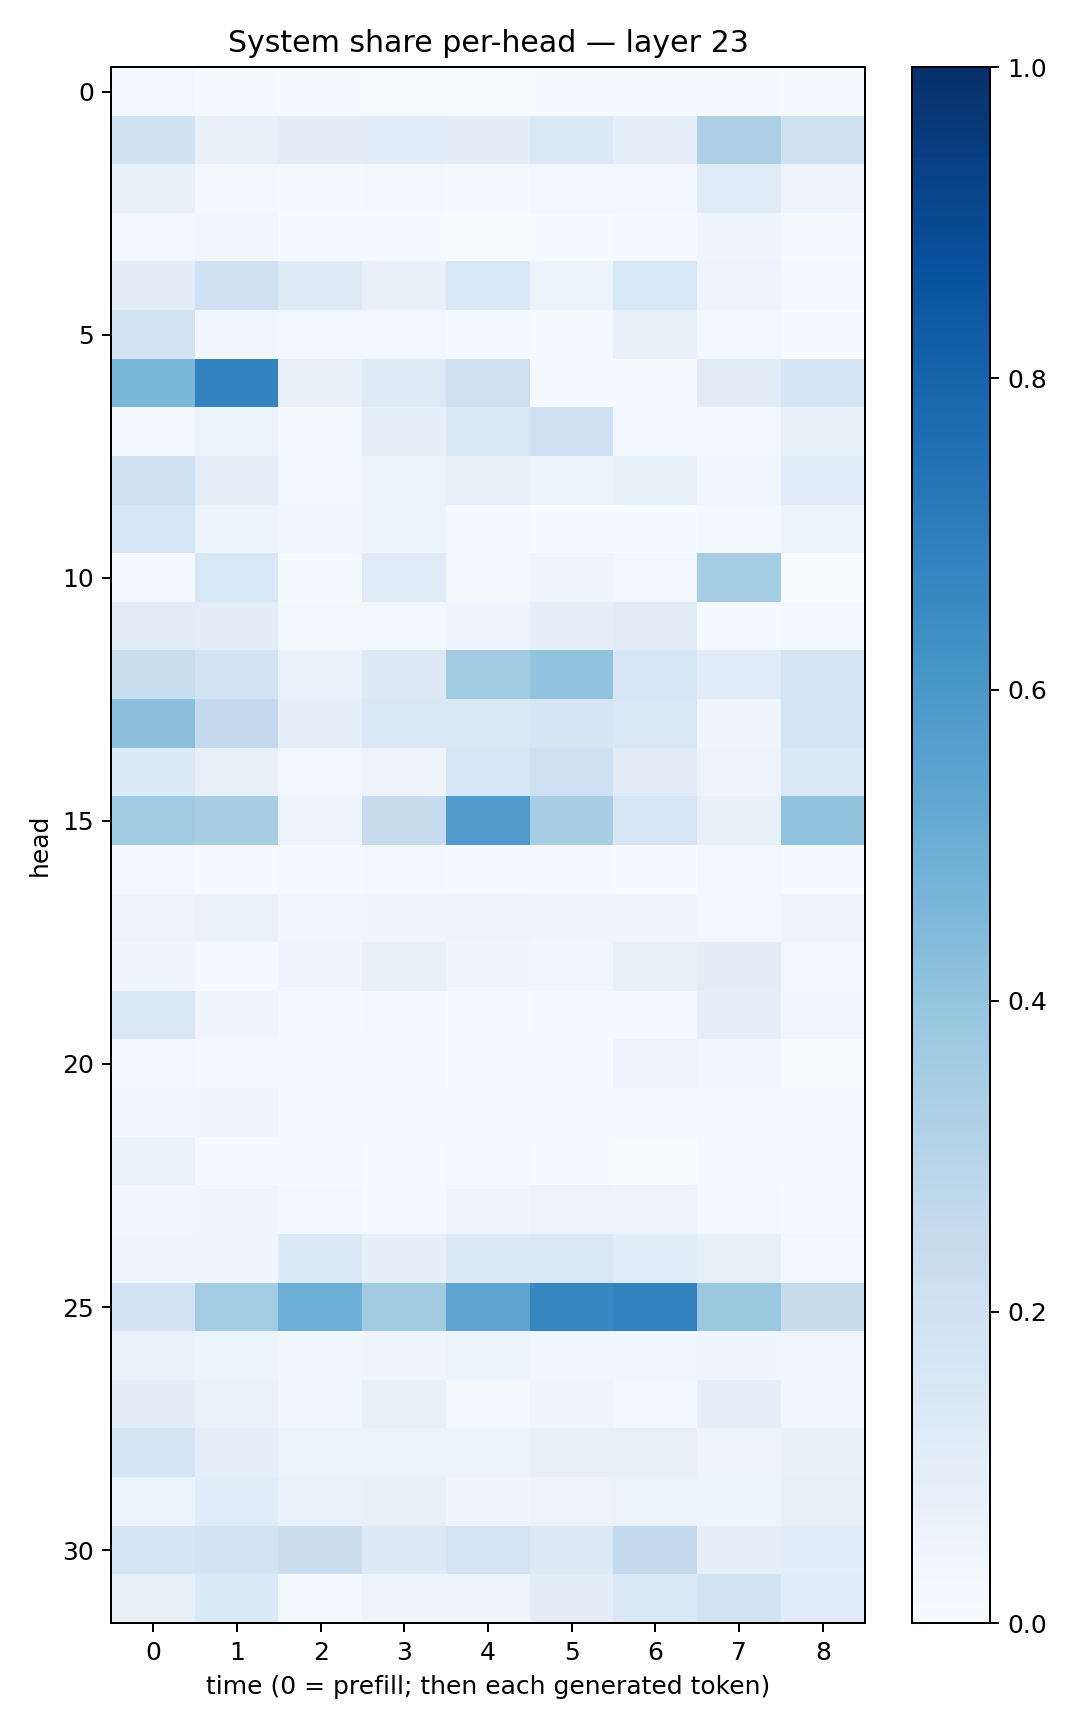

The file beside this chart, header and first rows:
0.023927787, 0.008794689, 0.0041459757, 0.0032374, 0.002697164, 0.005515261, 0.006064684, 0.00997894, 0.004100781
0.1896, 0.0709, 0.09628, 0.1082, 0.1013, 0.14, 0.08868, 0.3264, 0.2018
0.07562, 0.01737, 0.008805, 0.01776, 0.01286, 0.02602, 0.02533, 0.1198, 0.04914
0.02493, 0.03139, 0.006327, 0.006718, 0.003139, 0.006037, 0.0112, 0.04657, 0.01131
0.1028, 0.1995, 0.1228, 0.07678, 0.1539, 0.05931, 0.1542, 0.05004, 0.01688
0.1809, 0.03352, 0.02392, 0.02396, 0.01492, 0.006581, 0.07562, 0.02871, 0.005614
0.4592, 0.6761, 0.07769, 0.122, 0.2104, 0.009131, 0.008936, 0.1127, 0.1657
0.02824, 0.06238, 0.02125, 0.08786, 0.152, 0.2106, 0.0175, 0.02717, 0.08547
0.1991, 0.09255, 0.02555, 0.05955, 0.07179, 0.06532, 0.08541, 0.03641, 0.1079
0.1622, 0.05866, 0.03885, 0.05231, 0.007907, 0.00686, 0.006021, 0.02101, 0.05395
0.009811, 0.1528, 0.01418, 0.1181, 0.01574, 0.03968, 0.02441, 0.3538, 0.002172
0.1099, 0.1038, 0.01973, 0.01658, 0.04374, 0.08978, 0.1102, 0.009374, 0.02108
0.2328, 0.1817, 0.06773, 0.1298, 0.3655, 0.4048, 0.1594, 0.1152, 0.1743
0.4146, 0.252, 0.0916, 0.1444, 0.1471, 0.1673, 0.1459, 0.04462, 0.1786
0.1367, 0.07847, 0.03089, 0.04728, 0.1629, 0.2071, 0.1129, 0.05688, 0.1408
0.3653, 0.3466, 0.0489, 0.2387, 0.5747, 0.3432, 0.1594, 0.07526, 0.4035
0.02589, 0.006572, 0.01501, 0.01714, 0.0137, 0.01286, 0.005506, 0.02642, 0.004386
0.05718, 0.06646, 0.03396, 0.04005, 0.04875, 0.04407, 0.04319, 0.02583, 0.04767
0.04428, 0.01077, 0.03962, 0.07382, 0.04174, 0.03236, 0.07457, 0.1019, 0.02842
0.149, 0.0459, 0.01525, 0.022, 0.007621, 0.01008, 0.01061, 0.08851, 0.03761
0.02693, 0.02259, 0.01568, 0.02265, 0.007086, 0.004818, 0.04761, 0.03573, 0.001173
0.03166, 0.04042, 0.01078, 0.0152, 0.01529, 0.008458, 0.01222, 0.01165, 0.007833
0.06932, 0.01049, 0.01398, 0.005122, 0.01113, 0.005596, 0.00352, 0.008684, 0.008748
0.03368, 0.04155, 0.0272, 0.0156, 0.03919, 0.05715, 0.04814, 0.01951, 0.009955
0.04627, 0.04023, 0.1383, 0.09144, 0.1392, 0.1435, 0.1135, 0.08373, 0.02649
0.1829, 0.3556, 0.4974, 0.3633, 0.539, 0.6664, 0.6759, 0.3813, 0.2374
0.06915, 0.05426, 0.03687, 0.04958, 0.06369, 0.03321, 0.03732, 0.04383, 0.03167
0.09808, 0.06958, 0.03626, 0.08267, 0.02139, 0.04731, 0.02374, 0.08869, 0.03235
0.1772, 0.08983, 0.06581, 0.06544, 0.06287, 0.08127, 0.08156, 0.05677, 0.07045
0.06079, 0.1172, 0.06764, 0.07419, 0.04127, 0.05627, 0.06592, 0.06003, 0.08008
0.1662, 0.1827, 0.2216, 0.1328, 0.1795, 0.1285, 0.2576, 0.09155, 0.1078
0.08351, 0.1356, 0.02309, 0.04999, 0.0501, 0.102, 0.1448, 0.1839, 0.1169
